Image classification data set "data" (TeddyDharma/Food-Recommender on GitHub). Class labels (18): ayam betutu, beberuk terong, coto makassar, gudeg, kerak telor, mie aceh, nasi kuning, nasi pecel, papeda, pempek, peuyeum, rawon, rendang, sate madura, serabi, soto banjar, soto lamongan, tahu sumedang.

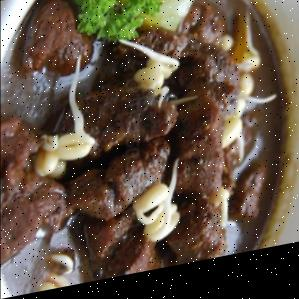
Label: rawon

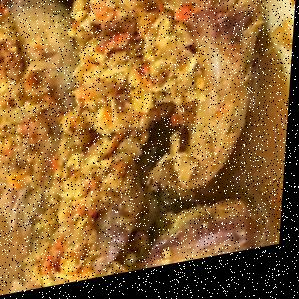
Label: ayam betutu

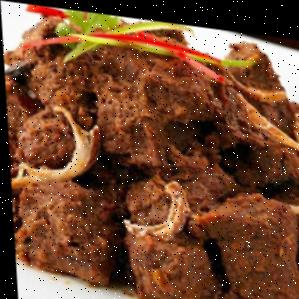
Label: rendang

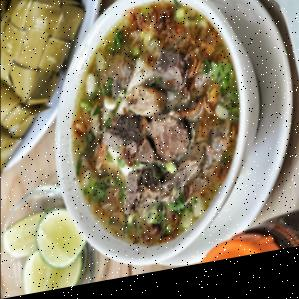
Label: coto makassar

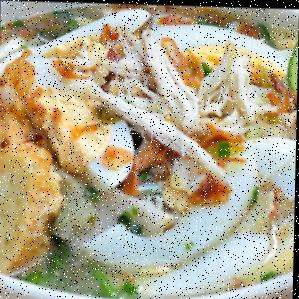
Label: soto banjar

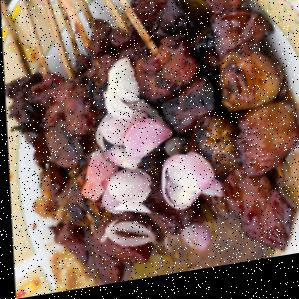
Label: sate madura
